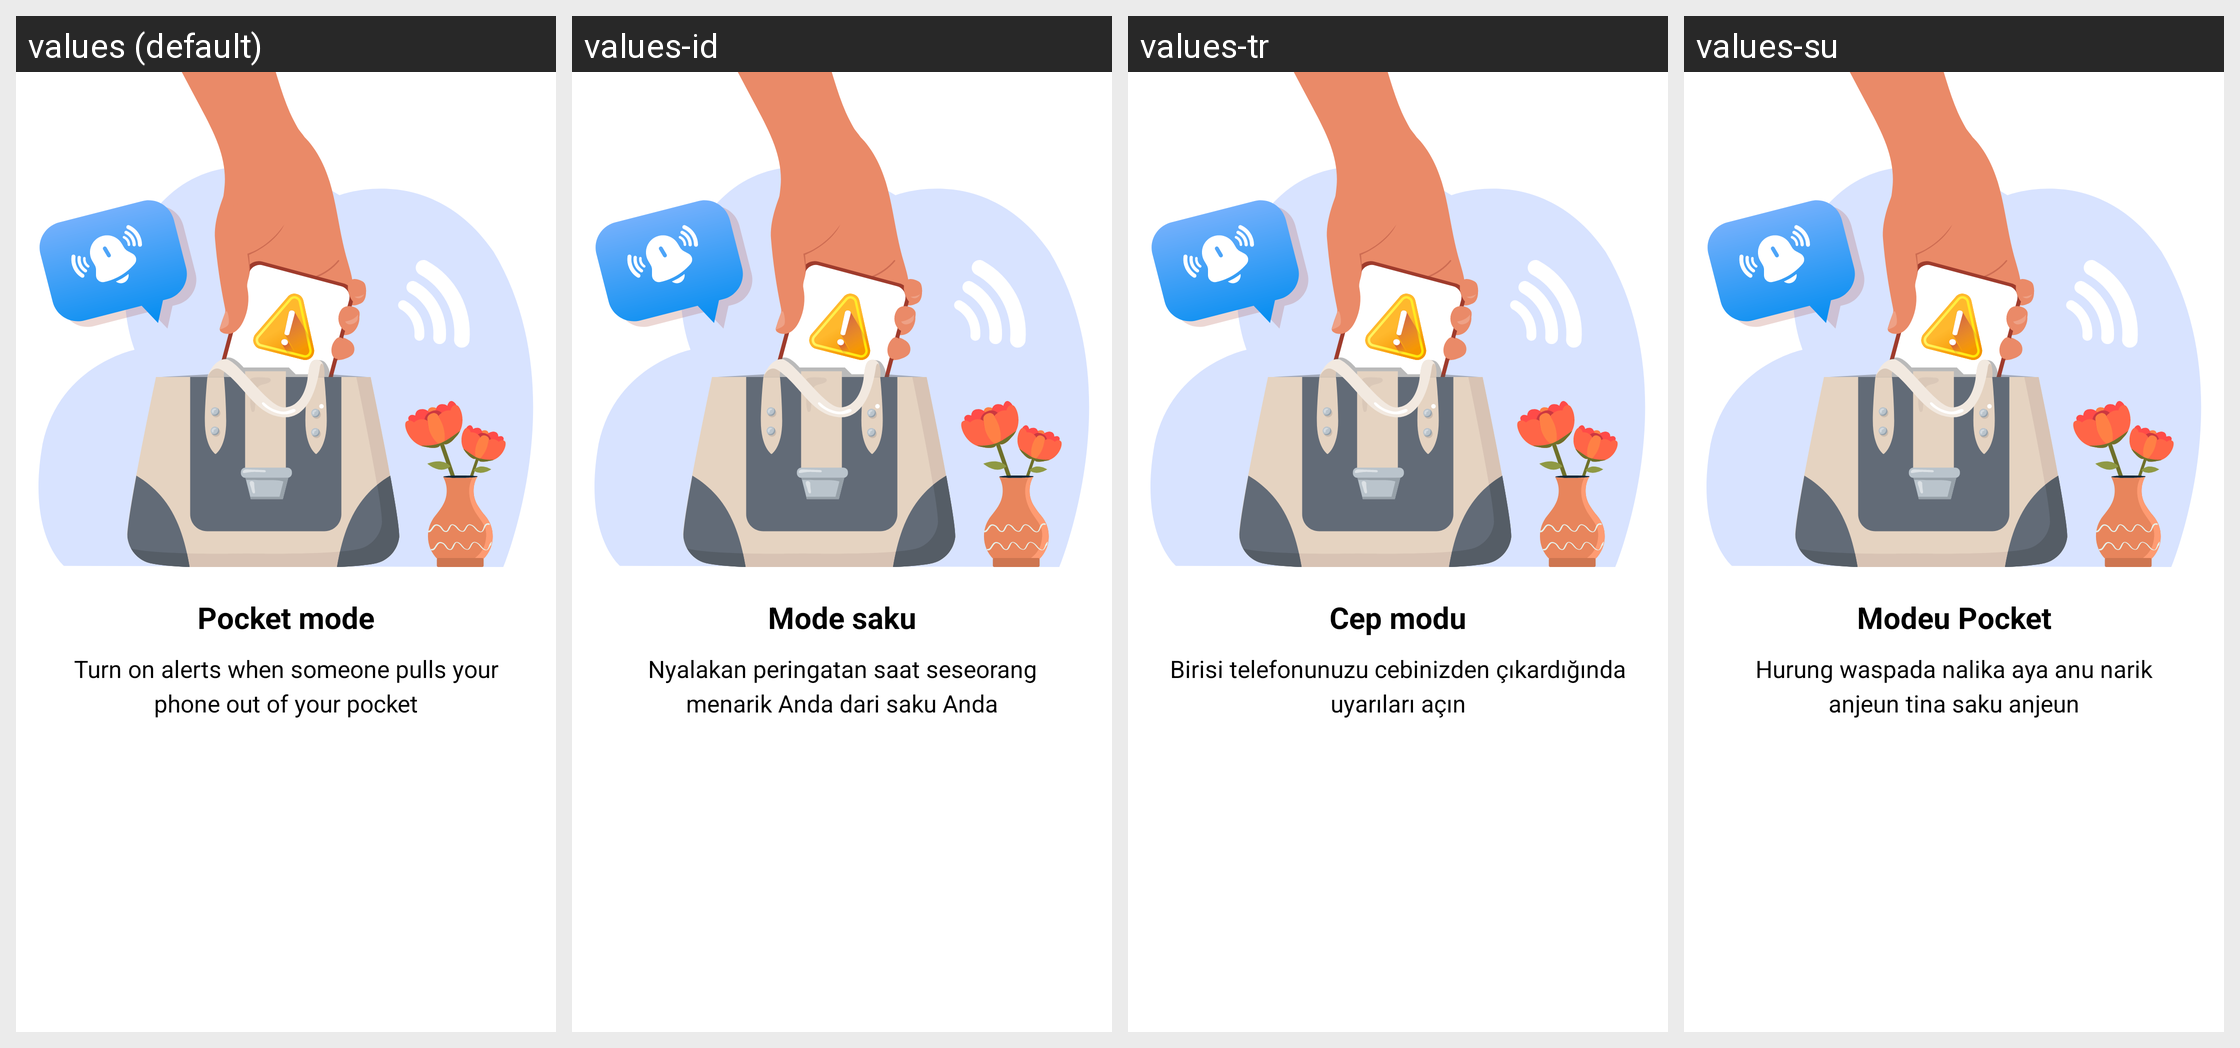

The Android screen above is rendered under several locales of the same app. Produce the string resources it draws, with the default and per-locale values.
Android screen res/layout/fragment_pocket_mode.xml rendered under 4 locales, left to right: values (default), values-id, values-tr, values-su. Device: Nexus 5 (rendered at 1080×1920; each locale shown at half size, 540×960, under a caption strip naming it); theme Theme.ClapToFindPhone.
Other locales in the repository, not shown: values-en, values-fr, values-hi, values-in, values-ja, values-ko, values-pt, values-tr-rTR, values-vi.
Strings drawn on this screen, with the default value and each locale's value (text and hints the layout hard-codes, and strings that could not be matched under every locale, appear in the picture but are not listed):

pocket_mode
  values: Pocket mode
  values-id: Mode saku
  values-tr: Cep modu
  values-su: Modeu Pocket

turn_on_alerts_when_someone_pulls_your_phone_out_of_your_pocket
  values: Turn on alerts when someone pulls your phone out of your pocket
  values-id: Nyalakan peringatan saat seseorang menarik Anda dari saku Anda
  values-tr: Birisi telefonunuzu cebinizden çıkardığında uyarıları açın
  values-su: Hurung waspada nalika aya anu narik anjeun tina saku anjeun
